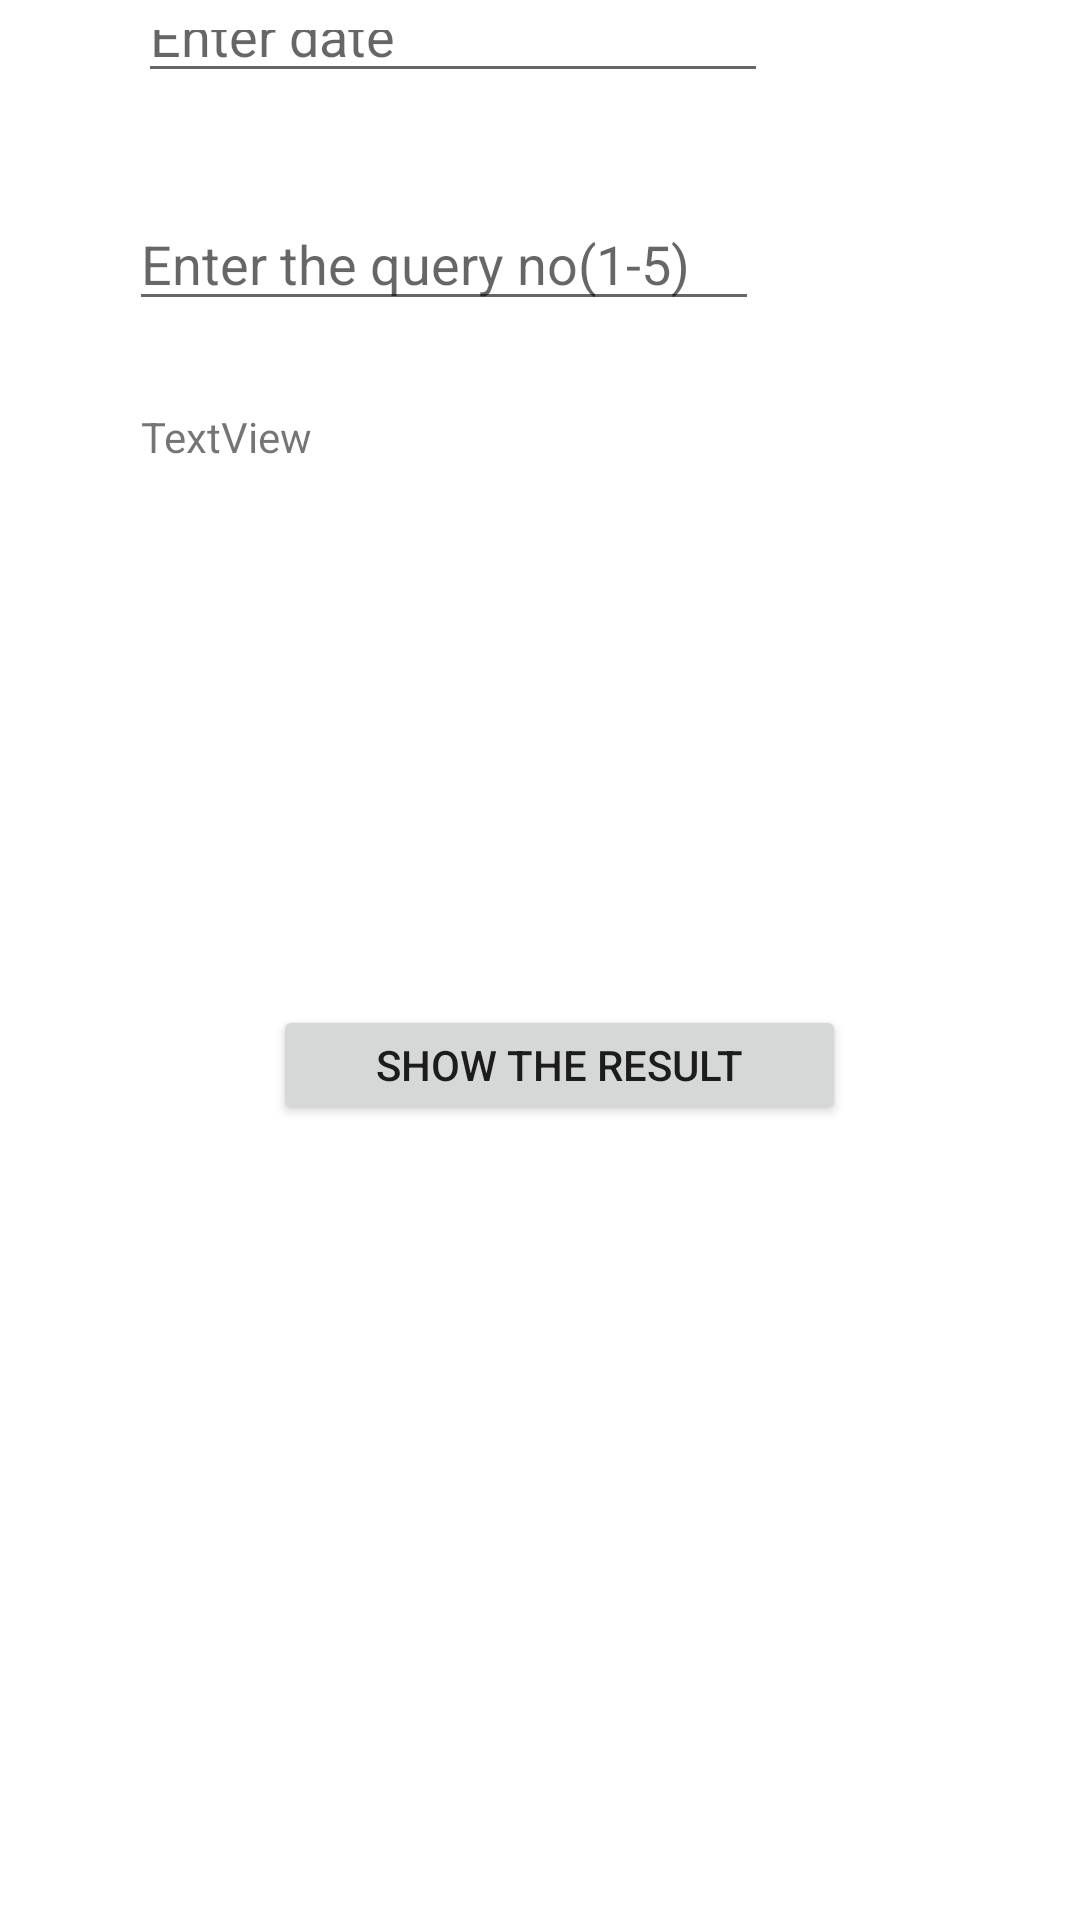

The Android layout XML behind this screen, and the referenced resources:
<!-- AndroidManifest.xml: application theme Theme.DairyApp -->
<!-- res/layout/activity_display.xml -->
<?xml version="1.0" encoding="utf-8"?>
<RelativeLayout xmlns:android="http://schemas.android.com/apk/res/android"
    xmlns:app="http://schemas.android.com/apk/res-auto"
    xmlns:tools="http://schemas.android.com/tools"
    android:layout_width="match_parent"
    android:layout_height="match_parent"
    tools:context=".display">

    <Button
        android:id="@+id/display"
        android:layout_width="191dp"
        android:layout_height="40dp"
        android:layout_alignParentEnd="true"
        android:layout_alignParentBottom="true"
        android:layout_marginEnd="78dp"
        android:layout_marginBottom="265dp"
        android:text="show the result"
        tools:layout_editor_absoluteX="110dp"
        tools:layout_editor_absoluteY="378dp" />

    <EditText
        android:id="@+id/Date"
        android:layout_width="wrap_content"
        android:layout_height="wrap_content"
        android:layout_alignParentEnd="true"
        android:layout_alignParentBottom="true"
        android:layout_marginEnd="104dp"
        android:layout_marginBottom="609dp"
        android:ems="10"
        android:hint="Enter date"
        android:inputType="textPersonName"
        tools:layout_editor_absoluteX="60dp"
        tools:layout_editor_absoluteY="104dp" />

    <EditText
        android:id="@+id/query"
        android:layout_width="wrap_content"
        android:layout_height="wrap_content"
        android:layout_alignParentEnd="true"
        android:layout_alignParentBottom="true"
        android:layout_marginEnd="107dp"
        android:layout_marginBottom="533dp"
        android:ems="10"
        android:hint="Enter the query no(1-5)"
        android:inputType="number"
        tools:layout_editor_absoluteX="60dp"
        tools:layout_editor_absoluteY="104dp" />

    <TextView
        android:id="@+id/show"
        android:layout_width="235dp"
        android:layout_height="144dp"
        android:layout_alignParentEnd="true"
        android:layout_alignParentBottom="true"
        android:layout_marginEnd="78dp"
        android:layout_marginBottom="360dp"
        android:text="TextView"
        tools:layout_editor_absoluteX="117dp"
        tools:layout_editor_absoluteY="227dp" />

</RelativeLayout>
<!-- resources referenced by this layout -->
<resources>
  <style name="Theme.DairyApp" parent="Theme.MaterialComponents.DayNight.NoActionBar">
          
          <item name="colorPrimary">@color/purple_500</item>
          <item name="colorPrimaryVariant">@color/purple_700</item>
          <item name="colorOnPrimary">@color/white</item>
          
          <item name="colorSecondary">@color/teal_200</item>
          <item name="colorSecondaryVariant">@color/teal_700</item>
          <item name="colorOnSecondary">@color/black</item>
          
          <item name="android:statusBarColor" tools:targetApi="l">?attr/colorPrimaryVariant</item>
          
      </style>
  <!-- not gathered from this repository: default colours our renderer supplied (Android Studio template values) -->
  <color name="purple_500">#FF6200EE</color>
  <color name="purple_700">#FF3700B3</color>
  <color name="teal_200">#FF03DAC5</color>
  <color name="teal_700">#FF018786</color>
  <color name="black">#FF000000</color>
  <color name="white">#FFFFFFFF</color>
</resources>
